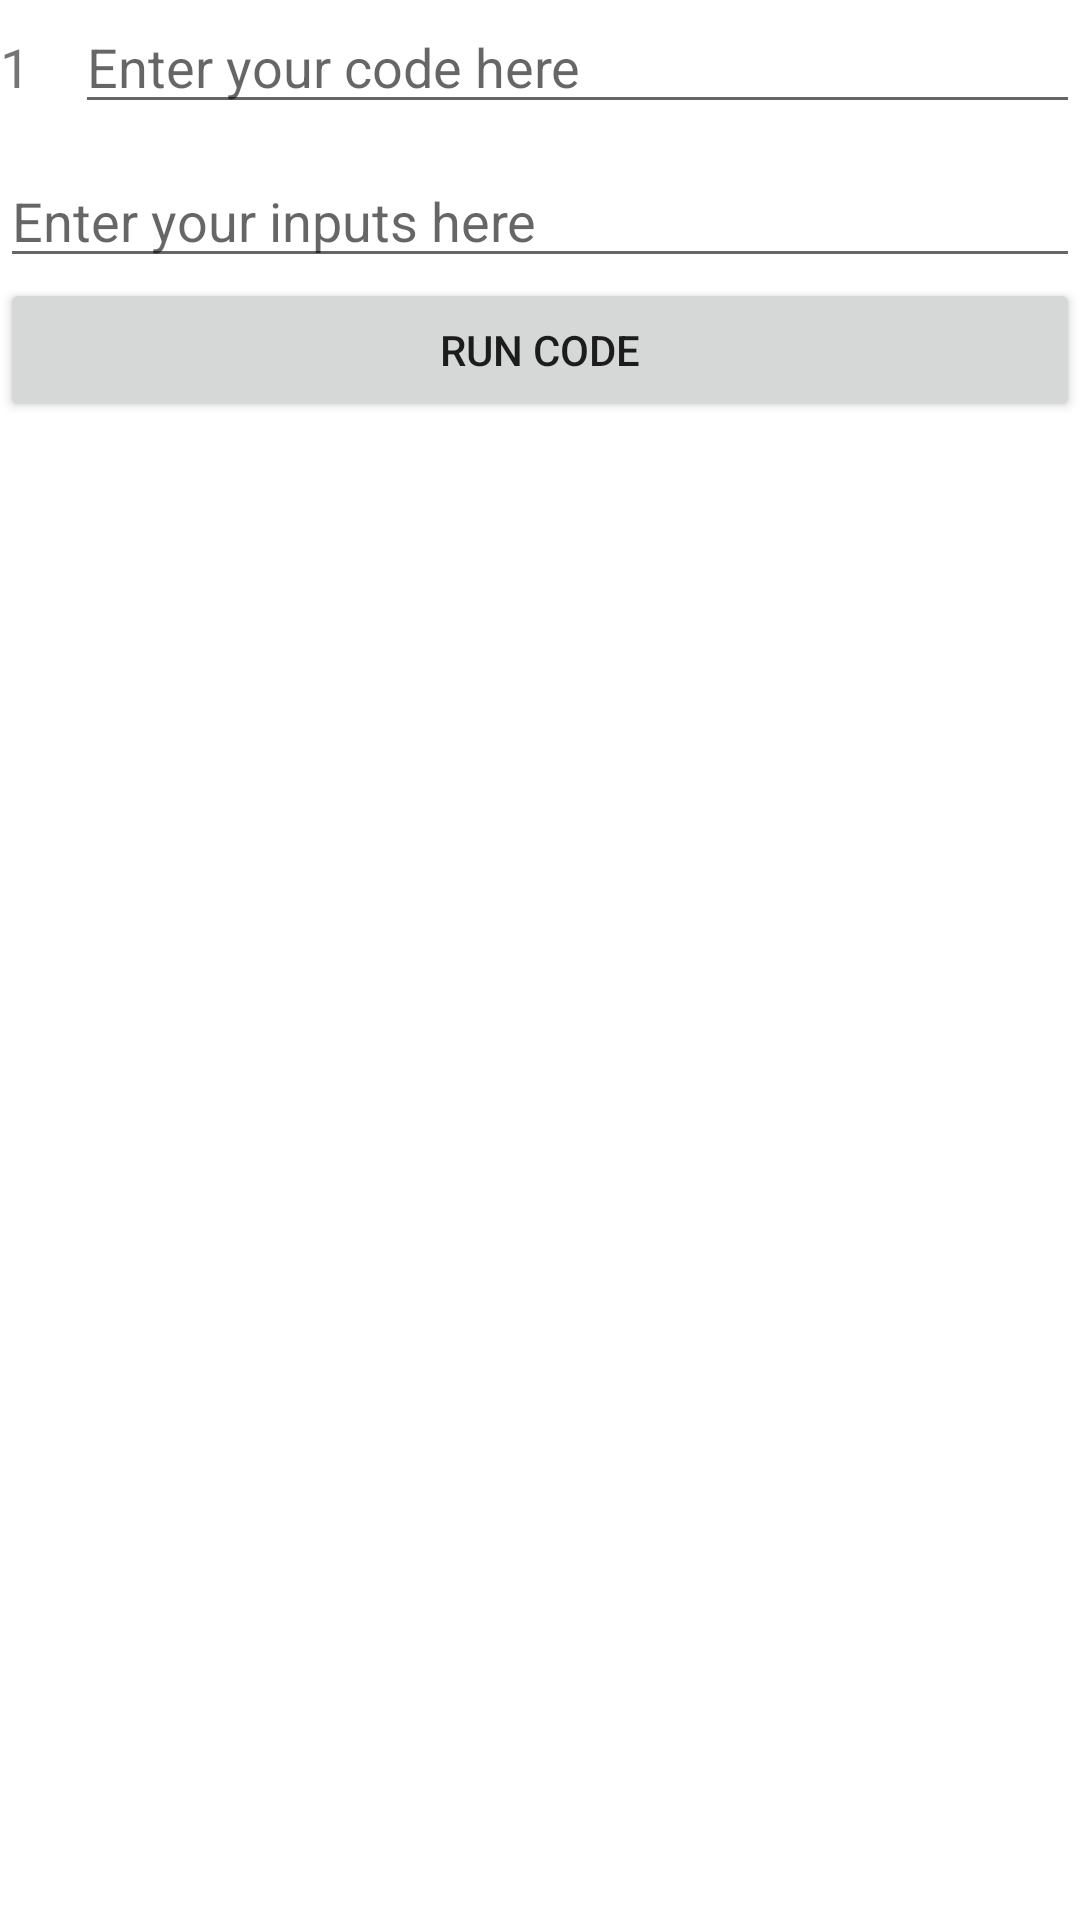

Produce the Android XML layout that renders to this screen, including the resource entries it uses.
<!-- AndroidManifest.xml: application theme Theme.Py_compiler -->
<!-- res/layout/activity_main.xml -->
<?xml version="1.0" encoding="utf-8"?>
<LinearLayout xmlns:android="http://schemas.android.com/apk/res/android"
    xmlns:app="http://schemas.android.com/apk/res-auto"
    xmlns:tools="http://schemas.android.com/tools"
    android:layout_width="match_parent"
    android:layout_height="match_parent"
    tools:context=".MainActivity"
    android:orientation="vertical"
    >



<ScrollView
    android:layout_width="match_parent"
    android:layout_height="match_parent"
    >

    <LinearLayout
        android:layout_width="match_parent"
        android:layout_height="wrap_content"
        android:orientation="vertical">

        <LinearLayout
            android:layout_width="match_parent"
            android:layout_height="wrap_content"
            android:orientation="horizontal"
            >

            <TextView
                android:layout_width="wrap_content"
                android:layout_height="match_parent"
                android:paddingTop="10dp"
                android:textSize="18sp"
                android:text="1"
                android:id="@+id/tvCountLines"
                />
            <EditText
                android:layout_width="match_parent"
                android:layout_height="wrap_content"

                android:hint="@string/enter_your_code_here"
                android:inputType="textMultiLine"
                android:id="@+id/etMainCode"
                android:layout_marginLeft="15dp"
                />

        </LinearLayout>

        <EditText
            android:layout_width="match_parent"
            android:layout_height="wrap_content"
            android:id="@+id/etInput"
            android:layout_marginTop="10dp"
            android:hint="@string/enter_your_inputs_here"
            />

        <Button
            android:layout_width="match_parent"
            android:layout_height="wrap_content"
            android:id="@+id/btnRun"
            android:text="RUN CODE"
            />





    </LinearLayout>


</ScrollView>



</LinearLayout>
<!-- resources referenced by this layout -->
<resources>
  <string name="enter_your_code_here">Enter your code here</string>
  <string name="enter_your_inputs_here">Enter your inputs here</string>
  <style name="Theme.Py_compiler" parent="Theme.MaterialComponents.DayNight.DarkActionBar">
          
          <item name="colorPrimary">@color/purple_500</item>
          <item name="colorPrimaryVariant">@color/purple_700</item>
          <item name="colorOnPrimary">@color/white</item>
          
          <item name="colorSecondary">@color/teal_200</item>
          <item name="colorSecondaryVariant">@color/teal_700</item>
          <item name="colorOnSecondary">@color/black</item>
          
          <item name="android:statusBarColor" tools:targetApi="l">?attr/colorPrimaryVariant</item>
          
      </style>
  <!-- not gathered from this repository: default colours our renderer supplied (Android Studio template values) -->
  <color name="purple_500">#FF6200EE</color>
  <color name="purple_700">#FF3700B3</color>
  <color name="teal_200">#FF03DAC5</color>
  <color name="teal_700">#FF018786</color>
  <color name="black">#FF000000</color>
  <color name="white">#FFFFFFFF</color>
</resources>
